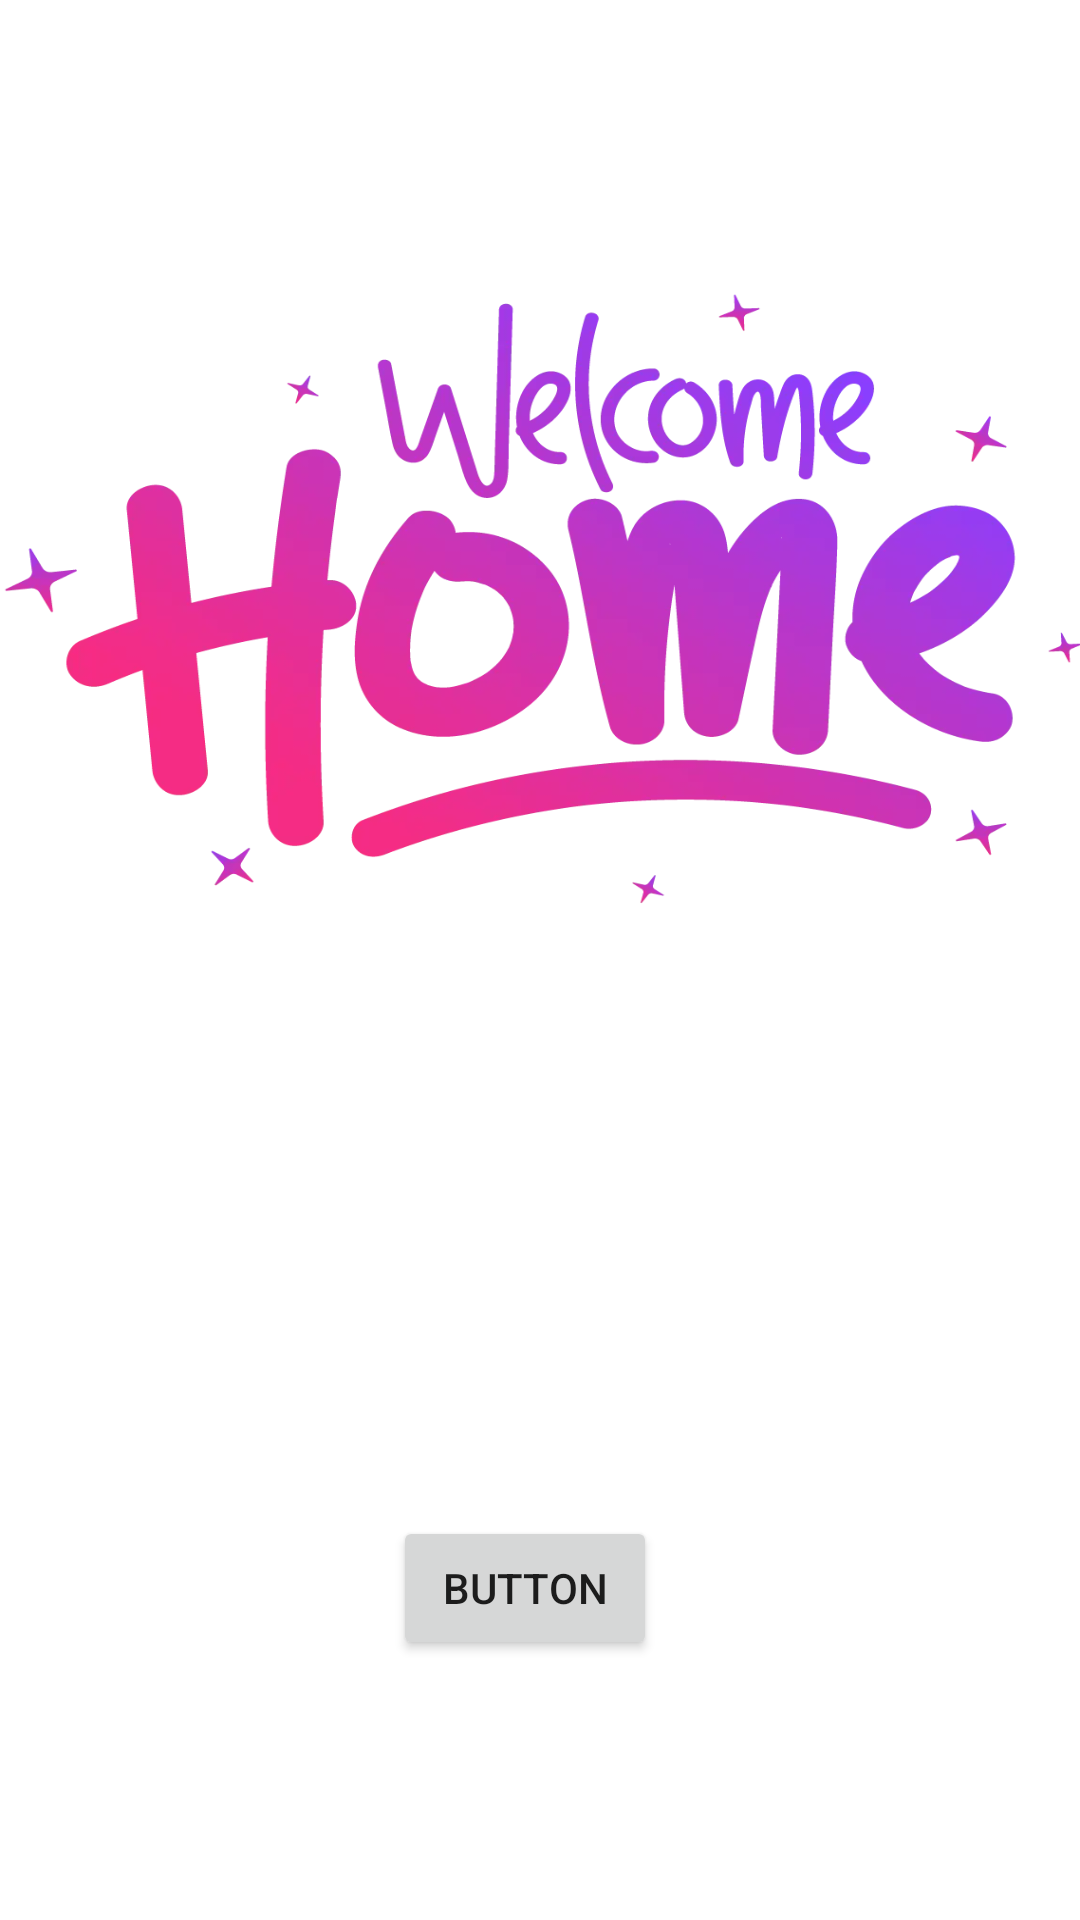

Layout XML and referenced resources for this Android screen:
<!-- AndroidManifest.xml: application theme Theme.SmartLockJava -->
<!-- res/layout/fragment_home.xml -->
<?xml version="1.0" encoding="utf-8"?>
<androidx.constraintlayout.widget.ConstraintLayout xmlns:android="http://schemas.android.com/apk/res/android"
    xmlns:app="http://schemas.android.com/apk/res-auto"
    xmlns:tools="http://schemas.android.com/tools"
    android:layout_width="match_parent"
    android:layout_height="match_parent"
    tools:context=".ui.home.HomeFragment">


    <ImageView
        android:id="@+id/welcome"
        android:layout_width="match_parent"
        android:layout_height="wrap_content"
        android:layout_marginTop="52dp"
        android:src="@drawable/resized_welcome"
        app:layout_constraintEnd_toEndOf="parent"
        app:layout_constraintHorizontal_bias="0.0"
        app:layout_constraintStart_toStartOf="parent"
        app:layout_constraintTop_toTopOf="parent" />

    <ImageView
        android:id="@+id/image_door_status"
        android:layout_width="80dp"
        android:layout_height="80dp"
        android:layout_marginEnd="16dp"
        android:padding="8dp"
        app:layout_constraintBottom_toBottomOf="parent"
        app:layout_constraintEnd_toStartOf="@+id/image_lock_status"
        app:layout_constraintHorizontal_bias="0.5"
        app:layout_constraintStart_toStartOf="parent"
        app:layout_constraintTop_toBottomOf="@+id/welcome"
        app:layout_constraintVertical_bias="0.163" />

    <ImageView
        android:id="@+id/image_lock_status"
        android:layout_width="80dp"
        android:layout_height="80dp"
        android:layout_marginStart="16dp"
        android:padding="8dp"
        app:layout_constraintBottom_toBottomOf="parent"
        app:layout_constraintEnd_toEndOf="parent"
        app:layout_constraintHorizontal_bias="0.5"
        app:layout_constraintStart_toEndOf="@+id/image_door_status"
        app:layout_constraintTop_toBottomOf="@id/welcome"
        app:layout_constraintVertical_bias="0.163" />

    <Button
        android:id="@+id/lockControlButton"
        android:layout_width="wrap_content"
        android:layout_height="wrap_content"
        android:layout_marginTop="8dp"
        android:text="Button"
        app:layout_constraintBottom_toBottomOf="parent"
        app:layout_constraintEnd_toEndOf="parent"
        app:layout_constraintHorizontal_bias="0.482"
        app:layout_constraintStart_toStartOf="parent"
        app:layout_constraintTop_toBottomOf="@+id/image_door_status"
        app:layout_constraintVertical_bias="0.265" />

</androidx.constraintlayout.widget.ConstraintLayout>
<!-- resources referenced by this layout -->
<resources>
  <!-- drawable resized_welcome (drawable) -->
  <?xml version="1.0" encoding="utf-8"?>
  <layer-list xmlns:android="http://schemas.android.com/apk/res/android">
      <item
          android:drawable="@drawable/welcome_homegradient"
          android:width="500dp"
          android:height="300dp" />
  </layer-list>
  <style name="Theme.SmartLockJava" parent="Theme.MaterialComponents.DayNight.DarkActionBar">
          
          <item name="colorPrimary">@color/purple_500</item>
          <item name="colorPrimaryVariant">@color/purple_700</item>
          <item name="colorOnPrimary">@color/white</item>
          
          <item name="colorSecondary">@color/teal_200</item>
          <item name="colorSecondaryVariant">@color/teal_700</item>
          <item name="colorOnSecondary">@color/black</item>
          
          <item name="android:statusBarColor">?attr/colorPrimaryVariant</item>
          
      </style>
  <!-- drawable welcome_homegradient: png bitmap (drawable, 250494 bytes) -->
  <color name="purple_500">#FF6200EE</color>
  <color name="purple_700">#FF3700B3</color>
  <color name="white">#FFFFFFFF</color>
  <color name="teal_200">#FF03DAC5</color>
  <color name="teal_700">#FF018786</color>
  <color name="black">#FF000000</color>
</resources>
